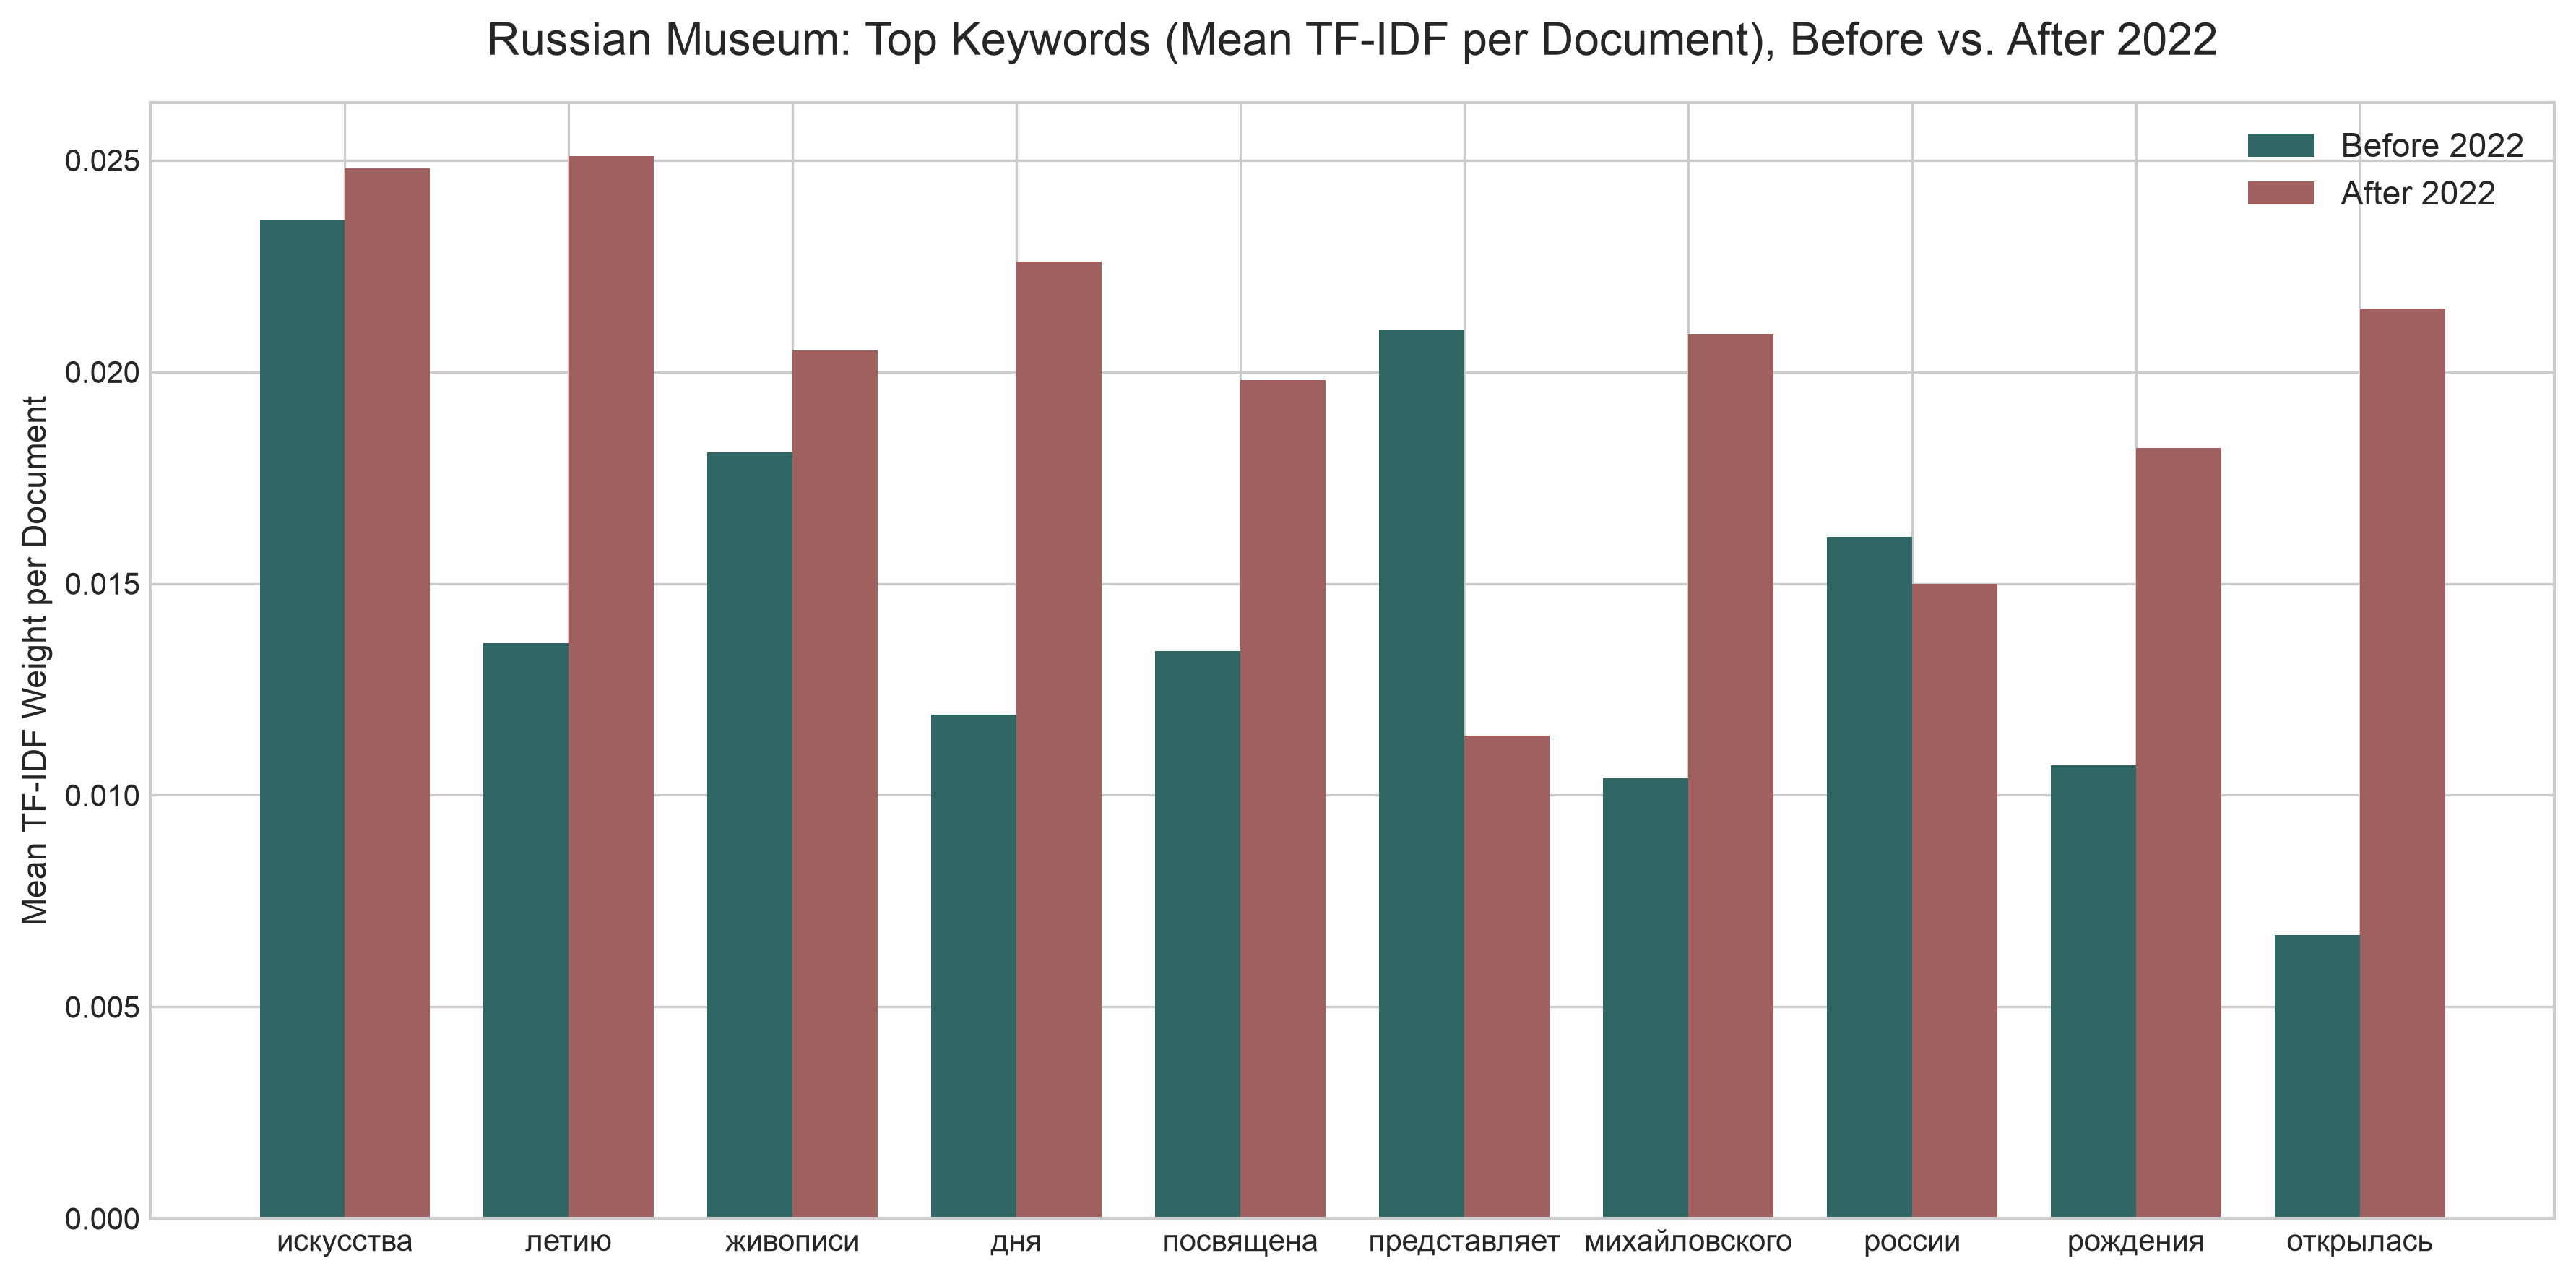

Source data for this figure (header and first rows):
period, word, tfidf_avg_score
before_2022, искусства, 0.0236
before_2022, летию, 0.0136
before_2022, живописи, 0.0181
before_2022, дня, 0.0119
before_2022, посвящена, 0.0134
before_2022, представляет, 0.021
before_2022, михайловского, 0.0104
before_2022, россии, 0.0161
before_2022, рождения, 0.0107
before_2022, открылась, 0.0067
after_2022, искусства, 0.0248
after_2022, летию, 0.0251
after_2022, живописи, 0.0205
after_2022, дня, 0.0226
after_2022, посвящена, 0.0198
after_2022, представляет, 0.0114
after_2022, михайловского, 0.0209
after_2022, россии, 0.015
after_2022, рождения, 0.0182
after_2022, открылась, 0.0215
